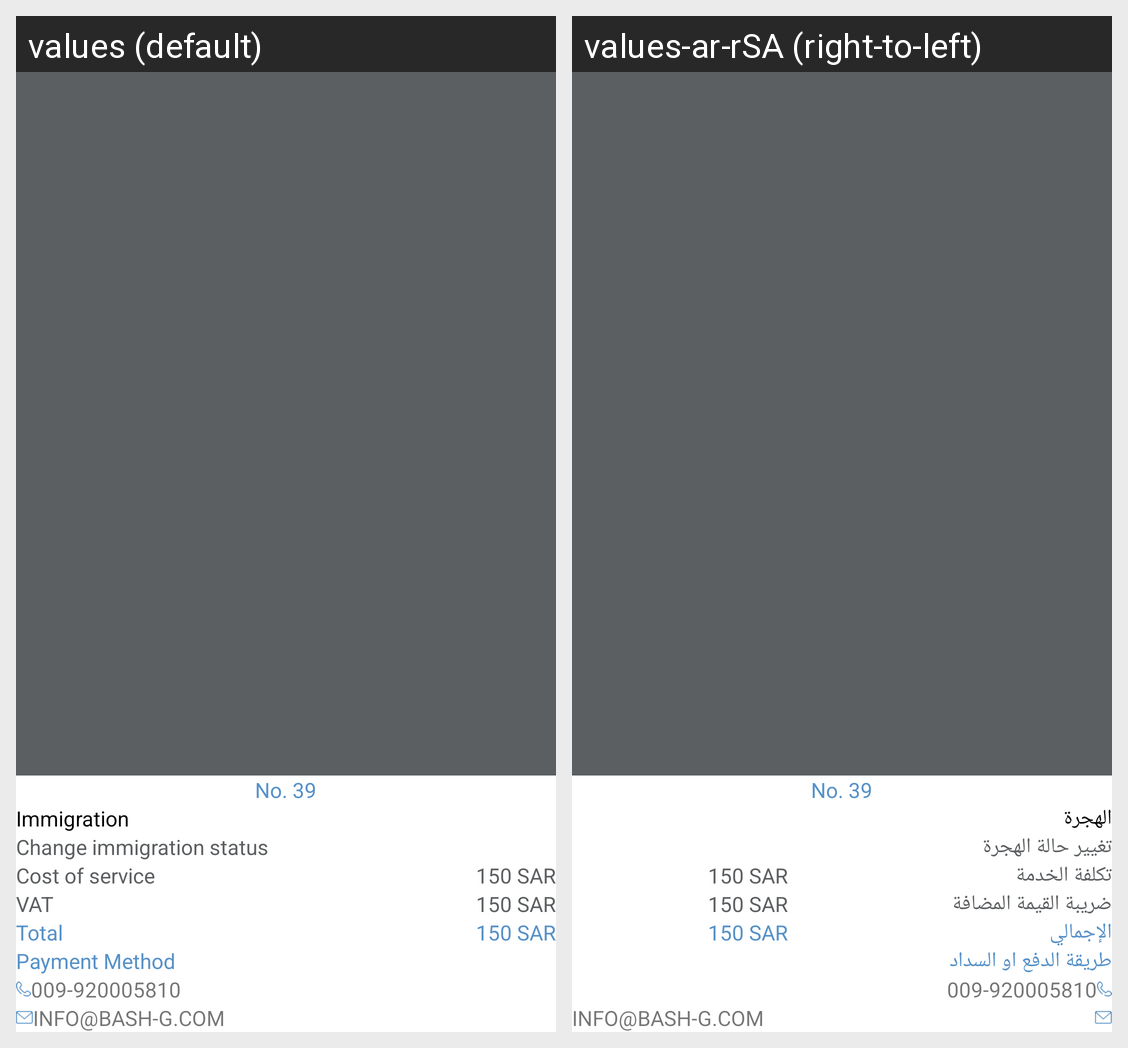

Here is an Android app screen in its default locale and in the app's own translations. Write out the translated-string differences for the strings that appear on this screen.
Android screen res/layout/activity_invoice.xml rendered under 2 locales, left to right: values (default), values-ar-rSA (right-to-left). Device: Nexus 5 (rendered at 1080×1920; each locale shown at half size, 540×960, under a caption strip naming it); theme AppTheme.
Strings drawn on this screen, with the default value and each locale's value (text and hints the layout hard-codes, and strings that could not be matched under every locale, appear in the picture but are not listed):

immigration
  values: Immigration
  values-ar-rSA: الهجرة

change_immigration_status
  values: Change immigration status
  values-ar-rSA: تغيير حالة الهجرة

cost_of_service
  values: Cost of service
  values-ar-rSA: تكلفة الخدمة

vat
  values: VAT
  values-ar-rSA: ضريبة القيمة المضافة

total
  values: Total
  values-ar-rSA: الإجمالي

payment_method
  values: Payment Method
  values-ar-rSA: طريقة الدفع او السداد
